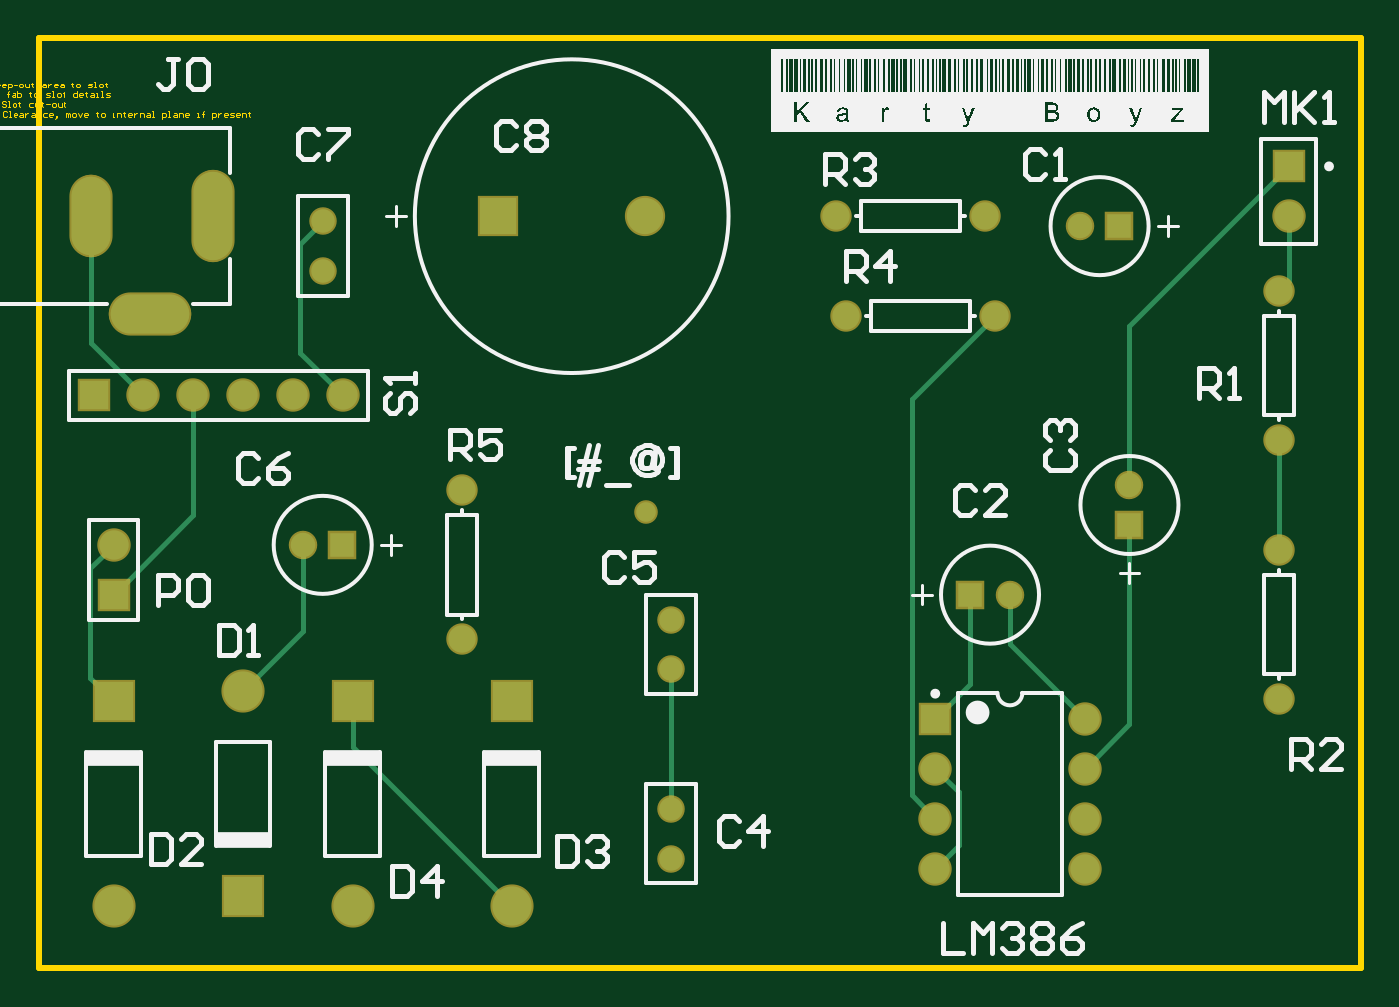
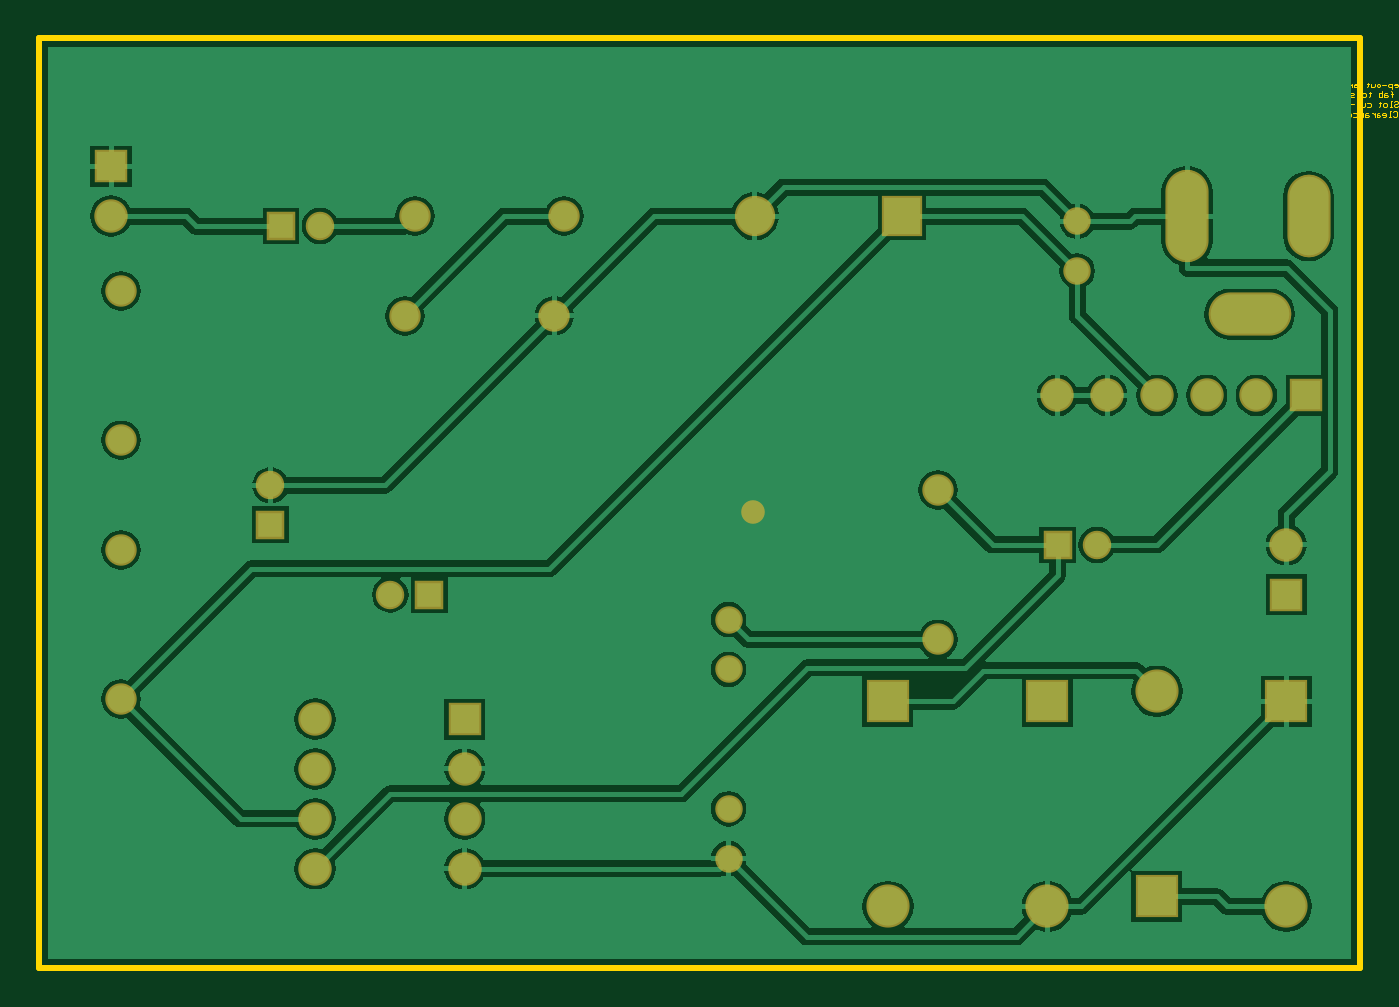
Circuit board: 7 layer files. Board 15.3 x 11.9 mm.
- bottom_copper: PCB1.GBL (30518 bytes)
- bottom_mask: PCB1.GBS (2422 bytes)
- outline: PCB1.GKO (860 bytes)
- outline: PCB1.GM1 (12915 bytes)
- top_copper: PCB1.GTL (3067 bytes)
- top_silk: PCB1.GTO (41065 bytes)
- top_mask: PCB1.GTS (2421 bytes)

=== bottom_copper: PCB1.GBL (30518 bytes, source omitted) ===
=== bottom_mask: PCB1.GBS ===
%FSLAX24Y24*%
%MOIN*%
G70*
G01*
G75*
G04 Layer_Color=16711935*
%ADD10C,0.0100*%
%ADD11C,0.0394*%
%ADD12C,0.0551*%
%ADD13C,0.0591*%
%ADD14R,0.0591X0.0591*%
%ADD15O,0.0591X0.1575*%
%ADD16O,0.1575X0.0591*%
%ADD17O,0.0591X0.1772*%
%ADD18O,0.1575X0.0787*%
%ADD19O,0.0787X0.1575*%
%ADD20O,0.0787X0.1772*%
%ADD21R,0.0492X0.0492*%
%ADD22C,0.0492*%
%ADD23R,0.0492X0.0492*%
%ADD24R,0.0728X0.0728*%
%ADD25C,0.0728*%
%ADD26C,0.0472*%
%ADD27C,0.0787*%
%ADD28R,0.0787X0.0787*%
%ADD29R,0.0591X0.0591*%
%ADD30C,0.0079*%
%ADD31C,0.0098*%
%ADD32C,0.0236*%
%ADD33C,0.0059*%
%ADD34R,0.1102X0.0315*%
%ADD35C,0.0474*%
%ADD36C,0.0631*%
%ADD37C,0.0671*%
%ADD38R,0.0671X0.0671*%
%ADD39O,0.0671X0.1655*%
%ADD40O,0.1655X0.0671*%
%ADD41O,0.0671X0.1852*%
%ADD42O,0.1655X0.0867*%
%ADD43O,0.0867X0.1655*%
%ADD44O,0.0867X0.1852*%
%ADD45R,0.0572X0.0572*%
%ADD46C,0.0572*%
%ADD47R,0.0572X0.0572*%
%ADD48R,0.0808X0.0808*%
%ADD49C,0.0808*%
%ADD50C,0.0552*%
%ADD51C,0.0867*%
%ADD52R,0.0867X0.0867*%
%ADD53R,0.0671X0.0671*%
D35*
X32700Y39650D02*
D03*
D36*
X45400Y38900D02*
D03*
Y35900D02*
D03*
Y44100D02*
D03*
Y41100D02*
D03*
X36500Y45600D02*
D03*
X39500D02*
D03*
X36700Y43600D02*
D03*
X39700D02*
D03*
X29000Y37100D02*
D03*
Y40100D02*
D03*
D37*
X22000Y39000D02*
D03*
X45600Y45600D02*
D03*
X26600Y42000D02*
D03*
X25600D02*
D03*
X24600D02*
D03*
X23600D02*
D03*
X22600D02*
D03*
X38500Y34500D02*
D03*
Y33500D02*
D03*
Y32500D02*
D03*
X41500Y35500D02*
D03*
Y34500D02*
D03*
Y33500D02*
D03*
Y32500D02*
D03*
D38*
X22000Y38000D02*
D03*
X45600Y46600D02*
D03*
D39*
X21553Y45600D02*
D03*
D40*
X22734Y43632D02*
D03*
D41*
X23994Y45600D02*
D03*
D42*
X22734Y43632D02*
D03*
D43*
X21553Y45600D02*
D03*
D44*
X23994D02*
D03*
D45*
X42194Y45400D02*
D03*
X39206Y38000D02*
D03*
X26594Y39000D02*
D03*
D46*
X41406Y45400D02*
D03*
X39994Y38000D02*
D03*
X42400Y40194D02*
D03*
X25806Y39000D02*
D03*
D47*
X42400Y39406D02*
D03*
D48*
X29724Y45600D02*
D03*
D49*
X32676D02*
D03*
D50*
X33200Y32700D02*
D03*
Y33700D02*
D03*
Y36500D02*
D03*
Y37500D02*
D03*
X26200Y45500D02*
D03*
Y44500D02*
D03*
D51*
X24600Y36059D02*
D03*
X22000Y31741D02*
D03*
X30000D02*
D03*
X26800D02*
D03*
D52*
X24600Y31941D02*
D03*
X22000Y35859D02*
D03*
X30000D02*
D03*
X26800D02*
D03*
D53*
X21600Y42000D02*
D03*
X38500Y35500D02*
D03*
M02*

=== outline: PCB1.GKO ===
%FSLAX25Y25*%
%MOIN*%
G70*
G01*
G75*
G04 Layer_Color=16711935*
%ADD10C,0.01000*%
%ADD11C,0.03937*%
%ADD12C,0.05512*%
%ADD13C,0.05906*%
%ADD14R,0.05906X0.05906*%
%ADD15O,0.05906X0.15748*%
%ADD16O,0.15748X0.05906*%
%ADD17O,0.05906X0.17716*%
%ADD18O,0.15748X0.07874*%
%ADD19O,0.07874X0.15748*%
%ADD20O,0.07874X0.17716*%
%ADD21R,0.04921X0.04921*%
%ADD22C,0.04921*%
%ADD23R,0.04921X0.04921*%
%ADD24R,0.07284X0.07284*%
%ADD25C,0.07284*%
%ADD26C,0.04724*%
%ADD27C,0.07874*%
%ADD28R,0.07874X0.07874*%
%ADD29R,0.05906X0.05906*%
%ADD30C,0.00787*%
%ADD31C,0.00984*%
%ADD32C,0.02362*%
%ADD33C,0.00591*%
%ADD34R,0.11024X0.03150*%
%ADD35C,0.03937*%
%ADD36C,0.00118*%
%ADD37C,0.07937*%
%ADD38C,0.00394*%
%ADD39C,0.01181*%
D39*
X205118Y305118D02*
X470472D01*
Y491732D01*
X205118D02*
X470472D01*
X205118Y305118D02*
Y491732D01*
M02*

=== outline: PCB1.GM1 (12915 bytes, source omitted) ===
=== top_copper: PCB1.GTL ===
%FSLAX25Y25*%
%MOIN*%
G70*
G01*
G75*
G04 Layer_Physical_Order=1*
G04 Layer_Color=255*
%ADD10C,0.01000*%
%ADD11C,0.03937*%
%ADD12C,0.05512*%
%ADD13C,0.05906*%
%ADD14R,0.05906X0.05906*%
%ADD15O,0.05906X0.15748*%
%ADD16O,0.15748X0.05906*%
%ADD17O,0.05906X0.17716*%
%ADD18O,0.15748X0.07874*%
%ADD19O,0.07874X0.15748*%
%ADD20O,0.07874X0.17716*%
%ADD21R,0.04921X0.04921*%
%ADD22C,0.04921*%
%ADD23R,0.04921X0.04921*%
%ADD24R,0.07284X0.07284*%
%ADD25C,0.07284*%
%ADD26C,0.04724*%
%ADD27C,0.07874*%
%ADD28R,0.07874X0.07874*%
%ADD29R,0.05906X0.05906*%
D10*
X380300Y419300D02*
X397000Y436000D01*
X380300Y339700D02*
Y419300D01*
Y339700D02*
X385000Y335000D01*
X454000Y389000D02*
Y411000D01*
X220000Y380000D02*
X236000Y396000D01*
Y420000D01*
X215528Y430472D02*
Y456000D01*
Y430472D02*
X226000Y420000D01*
X268000Y349409D02*
X300000Y317409D01*
X268000Y349409D02*
Y358591D01*
X246000Y360591D02*
X258063Y372654D01*
Y390000D01*
X332000Y337000D02*
Y365000D01*
X215300Y385300D02*
X220000Y390000D01*
X215300Y363291D02*
Y385300D01*
Y363291D02*
X220000Y358591D01*
X385000Y325000D02*
X389700Y329700D01*
Y340300D01*
X385000Y345000D02*
X389700Y340300D01*
X257500Y450500D02*
X262000Y455000D01*
X257500Y428500D02*
Y450500D01*
Y428500D02*
X266000Y420000D01*
X424000Y401937D02*
Y434000D01*
X456000Y466000D01*
X415000Y345000D02*
X424000Y354000D01*
Y394063D01*
X399937Y370063D02*
Y380000D01*
Y370063D02*
X415000Y355000D01*
X385000D02*
X392063Y362063D01*
Y380000D01*
X456000Y443000D02*
Y456000D01*
X454000Y441000D02*
X456000Y443000D01*
D11*
X327000Y396500D02*
D03*
D12*
X454000Y389000D02*
D03*
Y359000D02*
D03*
Y441000D02*
D03*
Y411000D02*
D03*
X365000Y456000D02*
D03*
X395000D02*
D03*
X367000Y436000D02*
D03*
X397000D02*
D03*
X290000Y371000D02*
D03*
Y401000D02*
D03*
D13*
X220000Y390000D02*
D03*
X456000Y456000D02*
D03*
X266000Y420000D02*
D03*
X256000D02*
D03*
X246000D02*
D03*
X236000D02*
D03*
X226000D02*
D03*
X385000Y345000D02*
D03*
Y335000D02*
D03*
Y325000D02*
D03*
X415000Y355000D02*
D03*
Y345000D02*
D03*
Y335000D02*
D03*
Y325000D02*
D03*
D14*
X220000Y380000D02*
D03*
X456000Y466000D02*
D03*
D15*
X215528Y456000D02*
D03*
D16*
X227339Y436315D02*
D03*
D17*
X239937Y456000D02*
D03*
D18*
X227339Y436315D02*
D03*
D19*
X215528Y456000D02*
D03*
D20*
X239937D02*
D03*
D21*
X421937Y454000D02*
D03*
X392063Y380000D02*
D03*
X265937Y390000D02*
D03*
D22*
X414063Y454000D02*
D03*
X399937Y380000D02*
D03*
X424000Y401937D02*
D03*
X258063Y390000D02*
D03*
D23*
X424000Y394063D02*
D03*
D24*
X297236Y456000D02*
D03*
D25*
X326764D02*
D03*
D26*
X332000Y327000D02*
D03*
Y337000D02*
D03*
Y365000D02*
D03*
Y375000D02*
D03*
X262000Y455000D02*
D03*
Y445000D02*
D03*
D27*
X246000Y360591D02*
D03*
X220000Y317409D02*
D03*
X300000D02*
D03*
X268000D02*
D03*
D28*
X246000Y319409D02*
D03*
X220000Y358591D02*
D03*
X300000D02*
D03*
X268000D02*
D03*
D29*
X216000Y420000D02*
D03*
X385000Y355000D02*
D03*
M02*

=== top_silk: PCB1.GTO (41065 bytes, source omitted) ===
=== top_mask: PCB1.GTS ===
%FSLAX24Y24*%
%MOIN*%
G70*
G01*
G75*
G04 Layer_Color=8388736*
%ADD10C,0.0100*%
%ADD11C,0.0394*%
%ADD12C,0.0551*%
%ADD13C,0.0591*%
%ADD14R,0.0591X0.0591*%
%ADD15O,0.0591X0.1575*%
%ADD16O,0.1575X0.0591*%
%ADD17O,0.0591X0.1772*%
%ADD18O,0.1575X0.0787*%
%ADD19O,0.0787X0.1575*%
%ADD20O,0.0787X0.1772*%
%ADD21R,0.0492X0.0492*%
%ADD22C,0.0492*%
%ADD23R,0.0492X0.0492*%
%ADD24R,0.0728X0.0728*%
%ADD25C,0.0728*%
%ADD26C,0.0472*%
%ADD27C,0.0787*%
%ADD28R,0.0787X0.0787*%
%ADD29R,0.0591X0.0591*%
%ADD30C,0.0079*%
%ADD31C,0.0098*%
%ADD32C,0.0236*%
%ADD33C,0.0059*%
%ADD34R,0.1102X0.0315*%
%ADD35C,0.0474*%
%ADD36C,0.0631*%
%ADD37C,0.0671*%
%ADD38R,0.0671X0.0671*%
%ADD39O,0.0671X0.1655*%
%ADD40O,0.1655X0.0671*%
%ADD41O,0.0671X0.1852*%
%ADD42O,0.1655X0.0867*%
%ADD43O,0.0867X0.1655*%
%ADD44O,0.0867X0.1852*%
%ADD45R,0.0572X0.0572*%
%ADD46C,0.0572*%
%ADD47R,0.0572X0.0572*%
%ADD48R,0.0808X0.0808*%
%ADD49C,0.0808*%
%ADD50C,0.0552*%
%ADD51C,0.0867*%
%ADD52R,0.0867X0.0867*%
%ADD53R,0.0671X0.0671*%
D35*
X32700Y39650D02*
D03*
D36*
X45400Y38900D02*
D03*
Y35900D02*
D03*
Y44100D02*
D03*
Y41100D02*
D03*
X36500Y45600D02*
D03*
X39500D02*
D03*
X36700Y43600D02*
D03*
X39700D02*
D03*
X29000Y37100D02*
D03*
Y40100D02*
D03*
D37*
X22000Y39000D02*
D03*
X45600Y45600D02*
D03*
X26600Y42000D02*
D03*
X25600D02*
D03*
X24600D02*
D03*
X23600D02*
D03*
X22600D02*
D03*
X38500Y34500D02*
D03*
Y33500D02*
D03*
Y32500D02*
D03*
X41500Y35500D02*
D03*
Y34500D02*
D03*
Y33500D02*
D03*
Y32500D02*
D03*
D38*
X22000Y38000D02*
D03*
X45600Y46600D02*
D03*
D39*
X21553Y45600D02*
D03*
D40*
X22734Y43632D02*
D03*
D41*
X23994Y45600D02*
D03*
D42*
X22734Y43632D02*
D03*
D43*
X21553Y45600D02*
D03*
D44*
X23994D02*
D03*
D45*
X42194Y45400D02*
D03*
X39206Y38000D02*
D03*
X26594Y39000D02*
D03*
D46*
X41406Y45400D02*
D03*
X39994Y38000D02*
D03*
X42400Y40194D02*
D03*
X25806Y39000D02*
D03*
D47*
X42400Y39406D02*
D03*
D48*
X29724Y45600D02*
D03*
D49*
X32676D02*
D03*
D50*
X33200Y32700D02*
D03*
Y33700D02*
D03*
Y36500D02*
D03*
Y37500D02*
D03*
X26200Y45500D02*
D03*
Y44500D02*
D03*
D51*
X24600Y36059D02*
D03*
X22000Y31741D02*
D03*
X30000D02*
D03*
X26800D02*
D03*
D52*
X24600Y31941D02*
D03*
X22000Y35859D02*
D03*
X30000D02*
D03*
X26800D02*
D03*
D53*
X21600Y42000D02*
D03*
X38500Y35500D02*
D03*
M02*

